Labelled photos from "dataset-image", an image-classification folder in littlechicken139/Three-Stage-Cervical-TCT-Smear-Detection-Framework. The possible labels are: epithelial cell, HSIL high-grade squamous intraepithelial lesion, koilocyte, lymphocyte, middle layer cell, neutrophil, tri.

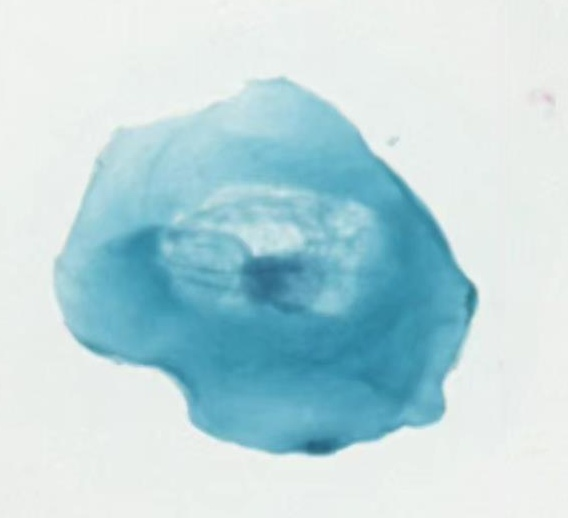
Label: koilocyte

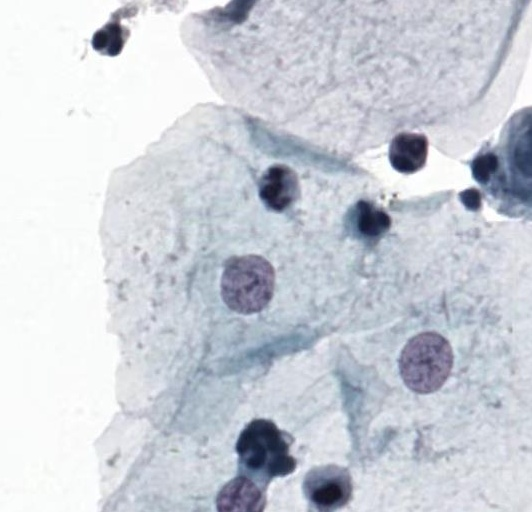
Label: middle layer cell

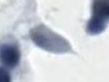
Label: tri

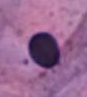
Label: epithelial cell

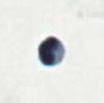
Label: neutrophil

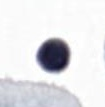
Label: lymphocyte
